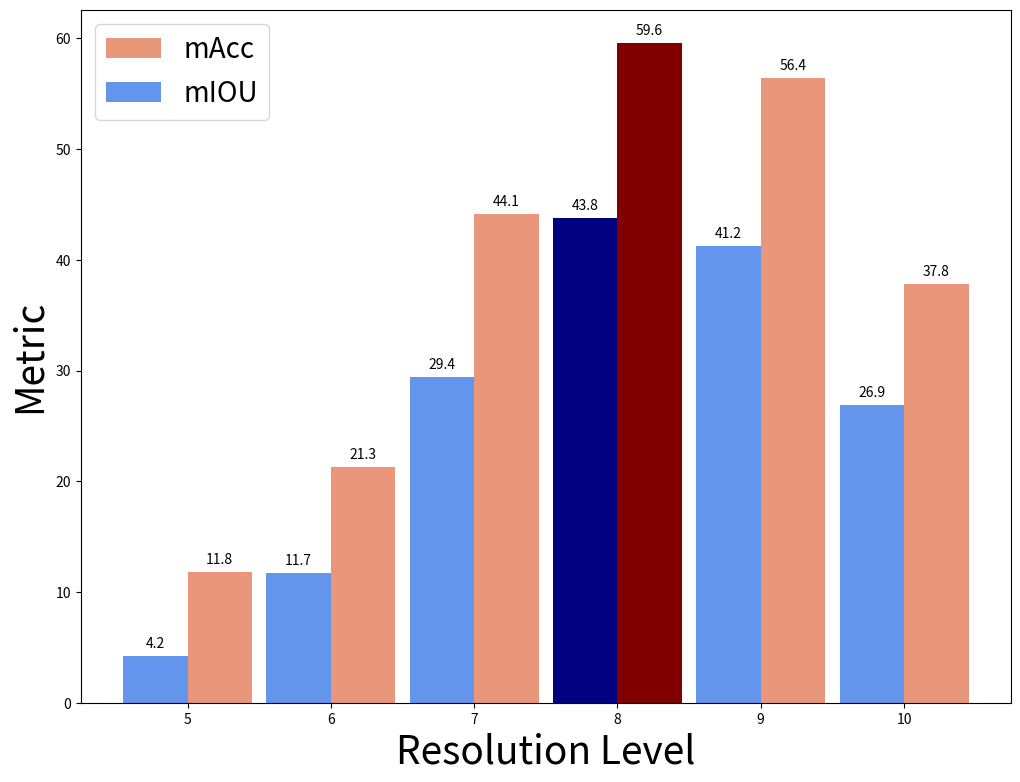

Write Python code to recreate this figure.
import numpy as np
import matplotlib.pyplot as plt

# Average results of 3 folds using L8 angular normalized model
levels = np.array([5, 6, 7, 8, 9, 10])
iou = np.array([4.2, 11.7, 29.4, 43.8, 41.2, 26.9])
acc = np.array([11.8, 21.3, 44.1, 59.6, 56.4, 37.8])

# Plot settings
width = 0.45
fig, ax = plt.subplots(1, 1)
ax.grid(False)
ax.set_xlabel('Resolution Level', fontsize=28)
ax.set_ylabel('Metric', fontsize=28)
ax.set_xticks(levels + width / 2)
ax.set_xticklabels(levels)

# Bar plots side-by-side
pl_iou = ax.bar(levels, iou, width=width, color='cornflowerblue')
pl_acc = ax.bar(levels + width, acc, width=width, color='darksalmon')
pl_iou_l8 = ax.bar(
    levels[levels == 8], iou[levels == 8], width=width, color='navy')
pl_acc_l8 = ax.bar(
    levels[levels == 8] + width, acc[levels == 8], width=width, color='maroon')

# Annotate the value
# zip joins x and y coordinates in pairs
for l, a, i in zip(levels, acc, iou):

    acc_label = '{}'.format(a)
    iou_label = '{}'.format(i)

    # Add accuracy label above bars
    plt.annotate(
        acc_label, (l + width, a),
        textcoords="offset points",
        xytext=(0, 6),
        ha='center')

    # Add IOU label above bars
    plt.annotate(
        iou_label, (l, i),
        textcoords="offset points",
        xytext=(0, 6),
        ha='center')

ax.legend((pl_acc, pl_iou), ['mAcc', 'mIOU'], fontsize=20, loc=2)

fig.set_size_inches(12, 9)
fig.savefig(
    'camera_normalization_plot.pdf',
    bbox_inches='tight',
    pad_inches=0,
    dpi=600)
plt.show()